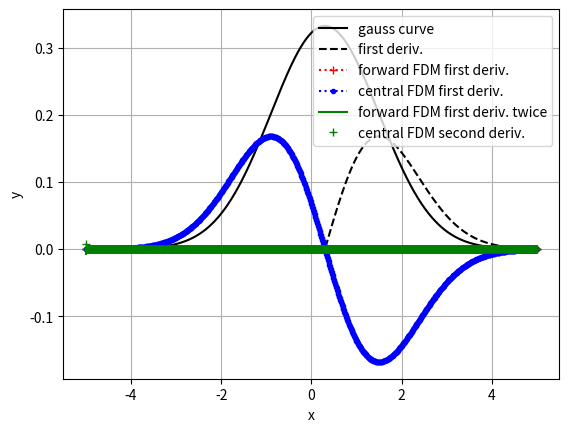
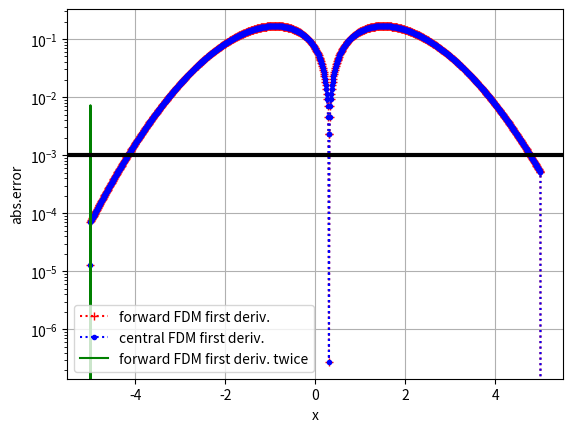

These figures' Python source, in order:
#!/usr/bin/env python3
# -*- coding: utf-8 -*-
"""
Created on Wed Jul 23 15:20:28 2025

[redacted]
"""

import numpy as np
import matplotlib.pyplot as pl

def gauss(x, mu=0.3, sigma=1.2):
    return np.exp(-(x-mu)**2 / (2*sigma**2)) / np.sqrt(2*np.pi*sigma**2)

def gaussDeriv1(x, mu=0.3, sigma=1.2):
    return -(x-mu) / sigma**2 * gauss(x, mu, sigma)

def forwardDiff(x, y):
    z = np.zeros_like(x)
    for i in range(1, len(x), 1):
        z[i] = (y[i+1]-y[i]) / (x[i+1] - x[i])
        return z

def centralDiff(x, y):
    z = np.zeros_like(x)
    for i in range(0, len(x)-1, 1):
        z[i] = (y[i+1]-y[i-1]) / (x[i+1]-x[i-1])
    return z

def centralDiff_2ndDeriv(x, y):
    z = np.zeros_like(x)
    for i in range(0, len(x)-1, 1):
        z[i] = (y[i+1]-2*y[i]+y[i-1]) / ((x[i+1]-x[i-1])*0.5)**2
    return z

def getError(yNum, yRef):
    return np.abs(yNum, yRef)

#generate 1-D grid
x = np.linspace(-5, 5, 1003)
#x = np.linspace(-5, 5, 11)

dx = x[2]-x[1]
#print('dx: ', dx)

#print('first difference is: ', x[2]-x[1])
#print('second difference is: ', x[3]-x[2])

xwithGhostPts = np.linspace(-5.-dx, 5.+dx, 1003)
x = xwithGhostPts

#compute function values
y = gauss(x)

#compute 1st deriv analytically
y_deriv1 = gaussDeriv1(x)

#compute 1st deriv numerically
y_fdm1 = forwardDiff(x, y)
y_cdm1 = centralDiff(x, y)

#compute 2nd derivative
y_fdm2 = forwardDiff(x, y_fdm1)
y_cdm2 = centralDiff_2ndDeriv(x, y)

#compute errors
err_fdm1 = getError(y_fdm1, y_deriv1)
err_cdm1 = getError(y_cdm1, y_deriv1)

err_fdm2 = getError(y_fdm2, y_cdm2)
#err_cdm2 = getError(y_cdm2, y_deriv2)

#plot

pl.figure(1)

pl.plot(x[1:1002], y[1:1002], 'k-', label='gauss curve')
pl.plot(x[1:1002], y_deriv1[1:1002], 'k--', label='first deriv.')

pl.plot(x[1:1002], y_fdm1[1:1002], 'r+:', label='forward FDM first deriv.')
pl.plot(x[1:1002], y_cdm1[1:1002], 'b.:', label='central FDM first deriv.')

pl.plot(x[1:1002], y_fdm2[1:1002], 'g-', label='forward FDM first deriv. twice')
pl.plot(x[1:1002], y_cdm2[1:1002], 'g+', label='central FDM second deriv.')

pl.xlabel('x')
pl.ylabel('y')

pl.grid()
pl.legend()

#------error--plotting

pl.figure(2)

pl.plot(x, err_fdm1, 'r+:', label='forward FDM first deriv.')
pl.plot(x, err_cdm1, 'b.:', label='central FDM first deriv.')

pl.plot(x, err_fdm2, 'g-', label='forward FDM first deriv. twice')

pl.yscale('log')

pl.axhline(10**-3, linewidth=3, color='k')

pl.xlabel('x')
pl.ylabel('abs.error')

pl.grid()
pl.legend()
pl.show()
